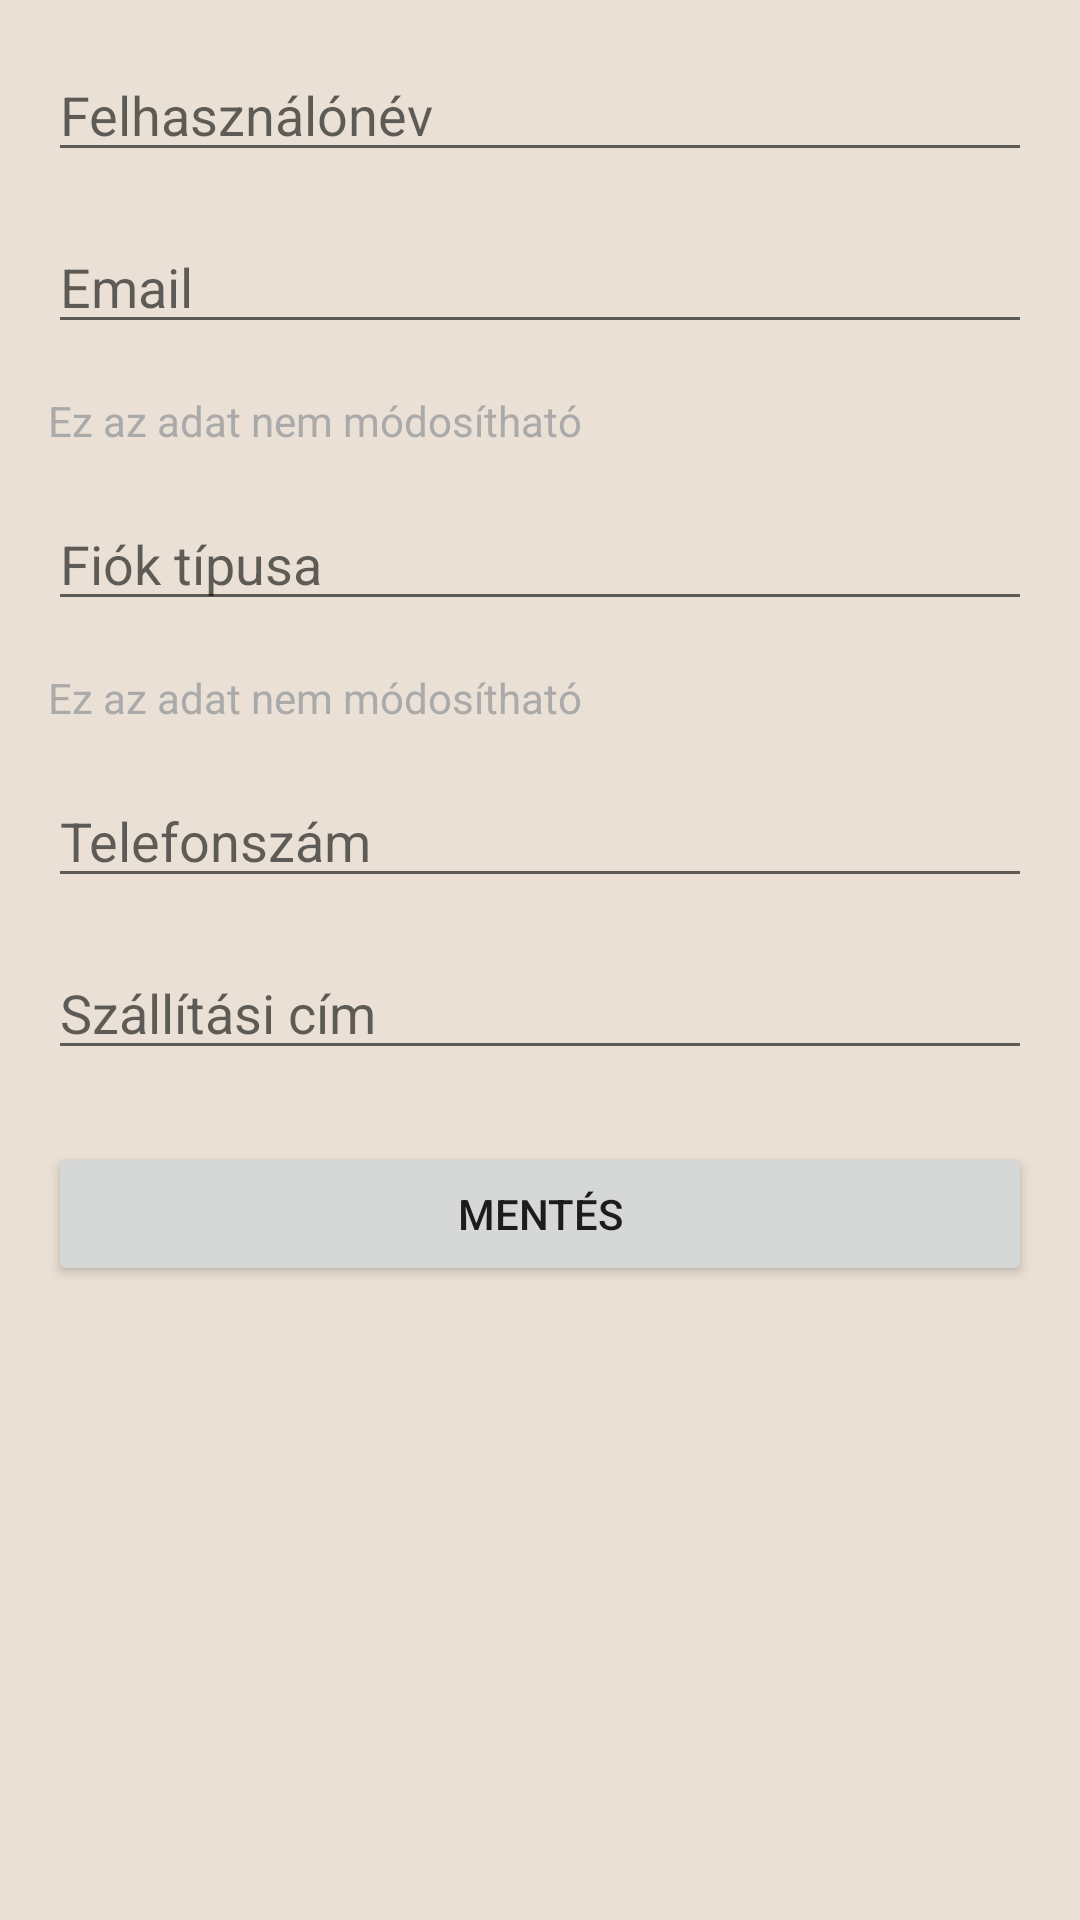

Reconstruct the res/layout file that produces this screen, plus the resources it refers to.
<!-- AndroidManifest.xml: application theme Theme.ClothingShop -->
<!-- res/layout/activity_profile.xml -->
<?xml version="1.0" encoding="utf-8"?>
<ScrollView xmlns:android="http://schemas.android.com/apk/res/android"
    android:layout_width="match_parent"
    android:layout_height="match_parent"
    android:padding="16dp">

    <LinearLayout
        android:orientation="vertical"
        android:layout_width="match_parent"
        android:layout_height="wrap_content">

        <EditText
            android:id="@+id/profileUsernameEditText"
            android:hint="Felhasználónév"
            android:inputType="textPersonName"
            android:layout_width="match_parent"
            android:layout_height="wrap_content"
            android:layout_marginBottom="16dp"/>

        <EditText
            android:id="@+id/profileEmailEditText"
            android:hint="Email"
            android:inputType="textEmailAddress"
            android:layout_width="match_parent"
            android:layout_height="wrap_content"
            android:layout_marginBottom="16dp"
            android:focusable="false"
            android:clickable="false" />

        <TextView
            android:layout_width="match_parent"
            android:layout_height="wrap_content"
            android:text="Ez az adat nem módosítható"
            android:textColor="@android:color/darker_gray"
            android:layout_marginBottom="16dp"/>

        <EditText
            android:id="@+id/profileAccountTypeEditText"
            android:hint="Fiók típusa"
            android:inputType="text"
            android:layout_width="match_parent"
            android:layout_height="wrap_content"
            android:layout_marginBottom="16dp"
            android:focusable="false"
            android:clickable="false" />

        <TextView
            android:layout_width="match_parent"
            android:layout_height="wrap_content"
            android:text="Ez az adat nem módosítható"
            android:textColor="@android:color/darker_gray"
            android:layout_marginBottom="16dp"/>

        <EditText
            android:id="@+id/profilePhoneEditText"
            android:hint="Telefonszám"
            android:inputType="phone"
            android:layout_width="match_parent"
            android:layout_height="wrap_content" />

        <EditText
            android:id="@+id/profileAddressEditText"
            android:hint="Szállítási cím"
            android:inputType="textPostalAddress"
            android:layout_width="match_parent"
            android:layout_height="wrap_content"
            android:layout_marginTop="16dp"/>

        <Button
            android:onClick="saveProfile"
            android:text="Mentés"
            android:layout_width="match_parent"
            android:layout_height="wrap_content"
            android:layout_marginTop="24dp"/>
    </LinearLayout>

</ScrollView>
<!-- resources referenced by this layout -->
<resources>
  <style name="Theme.ClothingShop" parent="Theme.MaterialComponents.DayNight.DarkActionBar">
          <item name="colorPrimary">@color/app_bar_background</item>
          <item name="colorPrimaryVariant">@color/cyan</item>
          <item name="colorOnPrimary">@color/white</item>
          <item name="colorSecondary">@color/teal_200</item>
          <item name="colorSecondaryVariant">@color/teal_700</item>
          <item name="colorOnSecondary">@color/black</item>
          <item name="android:statusBarColor" tools:targetApi="l">?attr/colorPrimaryVariant</item>
          <item name="android:windowBackground">@color/background_light</item>
  
      </style>
  <color name="app_bar_background">#00CED1</color>
  <color name="cyan">#00CED1</color>
  <color name="white">#FFFFFFFF</color>
  <color name="teal_200">#FF03DAC5</color>
  <color name="teal_700">#FF018786</color>
  <color name="black">#FF000000</color>
  <color name="background_light">#EAE0D5</color>
</resources>
